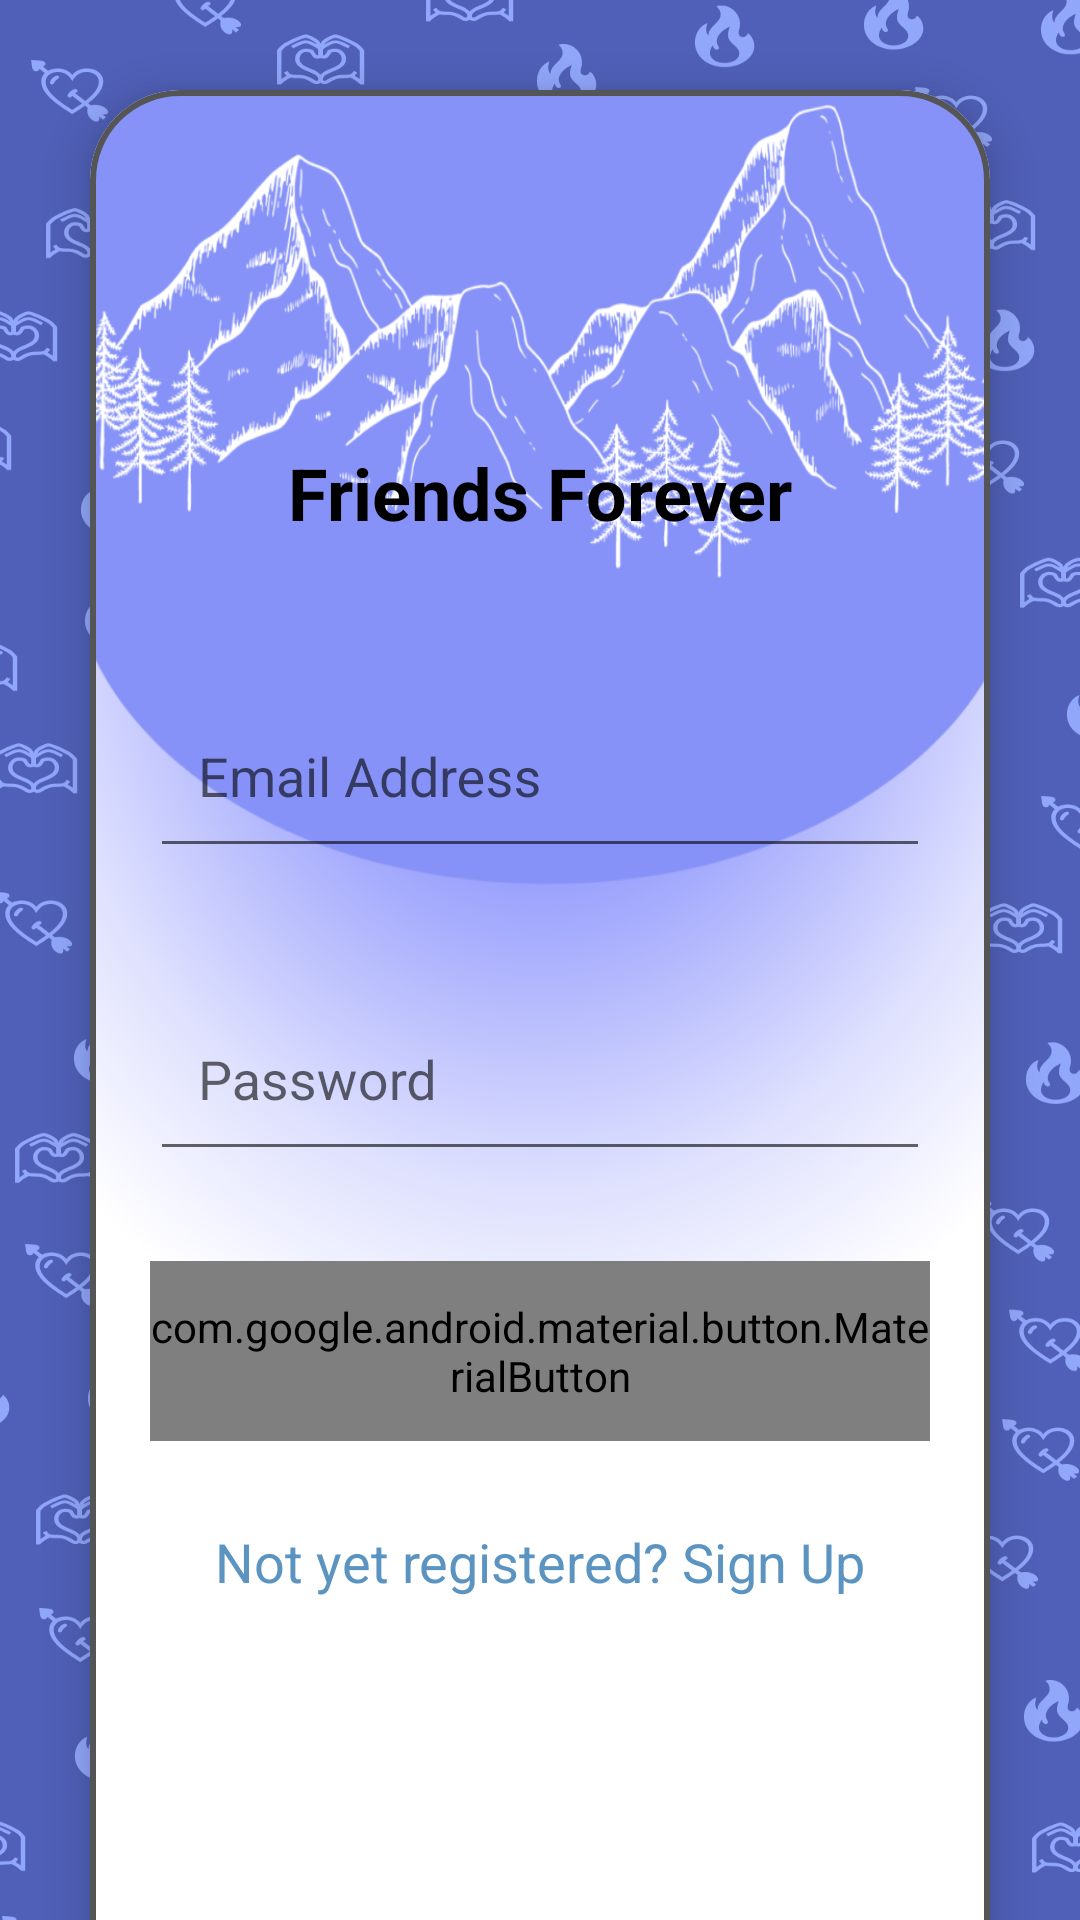

Write the Android layout XML for this screen, with the resource values it uses.
<!-- AndroidManifest.xml: application theme Theme.FriendsForever -->
<!-- res/layout/activity_login_page.xml -->
<?xml version="1.0" encoding="utf-8"?>
<LinearLayout xmlns:android="http://schemas.android.com/apk/res/android"
    xmlns:app="http://schemas.android.com/apk/res-auto"
    xmlns:tools="http://schemas.android.com/tools"
    android:id="@+id/main"
    android:layout_width="match_parent"
    android:layout_height="match_parent"
    android:background="@drawable/img_bg"
    android:orientation="vertical"
    tools:context=".frontend.pages.LoginPage">

    <com.google.android.material.card.MaterialCardView
        android:layout_width="match_parent"
        android:layout_height="650dp"
        android:layout_gravity="center"
        android:layout_margin="30dp"
        app:cardCornerRadius="30dp"
        app:cardElevation="10dp"
        app:strokeColor="@color/grey"
        app:strokeWidth="2dp">

        <LinearLayout
            android:layout_width="match_parent"
            android:layout_height="match_parent"
            android:background="@drawable/mainbkg"
            android:orientation="vertical">

            <LinearLayout
                android:layout_width="match_parent"
                android:layout_height="wrap_content"
                android:layout_marginTop="70dp"
                android:gravity="center"
                android:orientation="vertical"
                android:padding="20dp">

                <TextView
                    android:layout_width="wrap_content"
                    android:layout_height="wrap_content"
                    android:layout_gravity="center"
                    android:layout_marginTop="20dp"
                    android:padding="8dp"
                    android:text="@string/app_name"
                    android:textAlignment="center"
                    android:textColor="@color/black"
                    android:textSize="24sp"
                    android:textStyle="bold" />

                
                <com.google.android.material.textfield.TextInputLayout
                    android:layout_width="match_parent"
                    android:layout_height="wrap_content"
                    android:layout_marginTop="30dp"
                    app:boxStrokeColor="@color/grey"
                    app:boxCornerRadiusTopStart="10dp"
                    app:boxCornerRadiusTopEnd="10dp"
                    app:boxCornerRadiusBottomStart="10dp"
                    app:boxCornerRadiusBottomEnd="10dp">

                    <com.google.android.material.textfield.TextInputEditText
                        android:id="@+id/login_email"
                        android:layout_width="match_parent"
                        android:layout_height="60dp"
                        android:hint="@string/Email"
                        android:inputType="textEmailAddress"
                        android:padding="16dp"
                        android:textColor="@color/black"
                        android:textColorHint="@color/grey" />
                </com.google.android.material.textfield.TextInputLayout>

                
                <com.google.android.material.textfield.TextInputLayout
                    android:layout_width="match_parent"
                    android:layout_height="wrap_content"
                    android:layout_marginTop="30dp"
                    app:boxStrokeColor="@color/grey"
                    app:boxCornerRadiusTopStart="10dp"
                    app:boxCornerRadiusTopEnd="10dp"
                    app:boxCornerRadiusBottomStart="10dp"
                    app:boxCornerRadiusBottomEnd="10dp">

                    <com.google.android.material.textfield.TextInputEditText
                        android:id="@+id/login_password"
                        android:layout_width="match_parent"
                        android:layout_height="60dp"
                        android:hint="Password"
                        android:inputType="textPassword"
                        android:padding="16dp"
                        android:textColor="@color/black"
                        android:textColorHint="@color/grey" />
                </com.google.android.material.textfield.TextInputLayout>

                
                <com.google.android.material.button.MaterialButton
                    android:id="@+id/login_button"
                    android:layout_width="match_parent"
                    android:layout_height="60dp"
                    android:layout_marginTop="30dp"
                    android:text="@string/login"
                    android:textAllCaps="false"
                    android:textSize="18sp"
                    app:cornerRadius="30dp"
                    app:backgroundTint="@color/black"
                    android:textColor="@color/white" />

                <TextView
                    android:id="@+id/signUpRedirectText"
                    android:layout_width="wrap_content"
                    android:layout_height="wrap_content"
                    android:layout_gravity="center"
                    android:layout_marginTop="20dp"
                    android:padding="8dp"
                    android:text="Not yet registered? Sign Up"
                    android:textAlignment="center"
                    android:textColor="@color/blue_200"
                    android:textSize="18sp" />
            </LinearLayout>

        </LinearLayout>
    </com.google.android.material.card.MaterialCardView>
</LinearLayout>
<!-- resources referenced by this layout -->
<resources>
  <color name="black">#FF000000</color>
  <color name="blue_200">#5B94C1</color>
  <color name="grey">#555555</color>
  <color name="white">#FFFFFFFF</color>
  <!-- drawable img_bg: jpg bitmap (drawable, 469173 bytes) -->
  <!-- drawable mainbkg: png bitmap (drawable, 206341 bytes) -->
  <string name="Email">Email Address</string>
  <string name="app_name">Friends Forever</string>
  <string name="login">Login</string>
  <style name="Theme.FriendsForever" parent="Theme.AppCompat.Light.NoActionBar">
          
          <item name="colorPrimary">@color/lavender</item>
          <item name="colorPrimaryVariant">@color/lavender</item>
          <item name="colorOnPrimary">@color/white</item>
  
          
          <item name="colorSecondary">@color/teal_200</item>
          <item name="colorSecondaryVariant">@color/teal_700</item>
          <item name="colorOnSecondary">@color/black</item>
  
          
          <item name="android:statusBarColor">@color/lavender</item>
  
          
          <item name="windowActionBar">false</item>
          <item name="windowNoTitle">true</item>
      </style>
  <color name="lavender">#8692f7</color>
  <color name="teal_200">#FF03DAC5</color>
  <color name="teal_700">#FF018786</color>
</resources>
